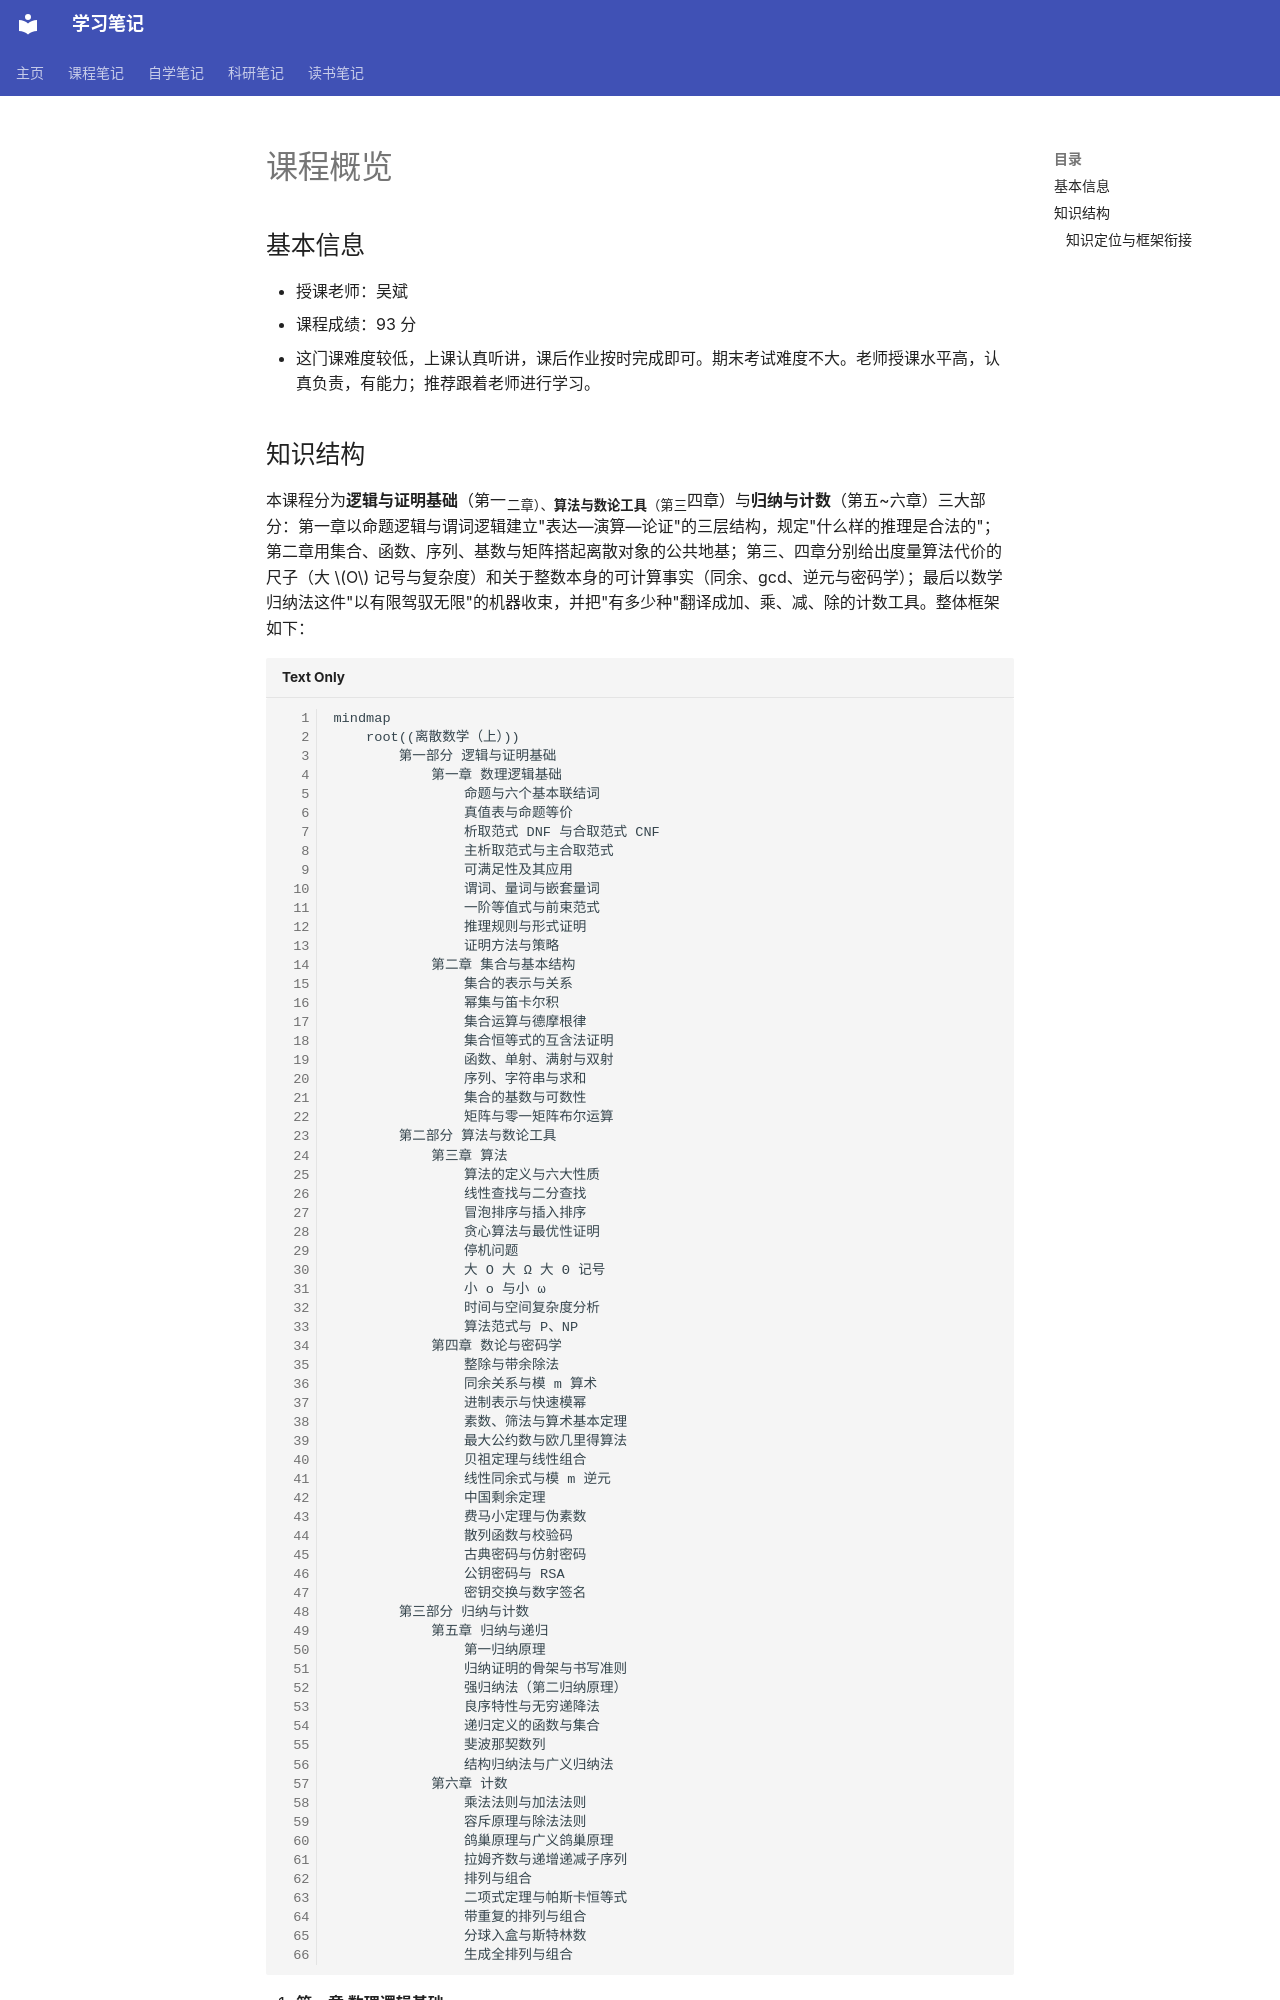

repository: naimore3/CogniShelf · page: 课程笔记/大一下/离散数学（上）/课程总览/index.html · generator: mkdocs

# 课程概览
## 基本信息
- 授课老师：吴斌
- 课程成绩：93 分
- 这门课难度较低，上课认真听讲，课后作业按时完成即可。期末考试难度不大。老师授课水平高，认真负责，有能力；推荐跟着老师进行学习。
## 知识结构

本课程分为**逻辑与证明基础**（第一~二章）、**算法与数论工具**（第三~四章）与**归纳与计数**（第五~六章）三大部分：第一章以命题逻辑与谓词逻辑建立"表达—演算—论证"的三层结构，规定"什么样的推理是合法的"；第二章用集合、函数、序列、基数与矩阵搭起离散对象的公共地基；第三、四章分别给出度量算法代价的尺子（大 $O$ 记号与复杂度）和关于整数本身的可计算事实（同余、gcd、逆元与密码学）；最后以数学归纳法这件"以有限驾驭无限"的机器收束，并把"有多少种"翻译成加、乘、减、除的计数工具。整体框架如下：

```mermaid
mindmap
    root((离散数学（上）))
        第一部分 逻辑与证明基础
            第一章 数理逻辑基础
                命题与六个基本联结词
                真值表与命题等价
                析取范式 DNF 与合取范式 CNF
                主析取范式与主合取范式
                可满足性及其应用
                谓词、量词与嵌套量词
                一阶等值式与前束范式
                推理规则与形式证明
                证明方法与策略
            第二章 集合与基本结构
                集合的表示与关系
                幂集与笛卡尔积
                集合运算与德摩根律
                集合恒等式的互含法证明
                函数、单射、满射与双射
                序列、字符串与求和
                集合的基数与可数性
                矩阵与零一矩阵布尔运算
        第二部分 算法与数论工具
            第三章 算法
                算法的定义与六大性质
                线性查找与二分查找
                冒泡排序与插入排序
                贪心算法与最优性证明
                停机问题
                大 O 大 Ω 大 Θ 记号
                小 o 与小 ω
                时间与空间复杂度分析
                算法范式与 P、NP
            第四章 数论与密码学
                整除与带余除法
                同余关系与模 m 算术
                进制表示与快速模幂
                素数、筛法与算术基本定理
                最大公约数与欧几里得算法
                贝祖定理与线性组合
                线性同余式与模 m 逆元
                中国剩余定理
                费马小定理与伪素数
                散列函数与校验码
                古典密码与仿射密码
                公钥密码与 RSA
                密钥交换与数字签名
        第三部分 归纳与计数
            第五章 归纳与递归
                第一归纳原理
                归纳证明的骨架与书写准则
                强归纳法（第二归纳原理）
                良序特性与无穷递降法
                递归定义的函数与集合
                斐波那契数列
                结构归纳法与广义归纳法
            第六章 计数
                乘法法则与加法法则
                容斥原理与除法法则
                鸽巢原理与广义鸽巢原理
                拉姆齐数与递增递减子序列
                排列与组合
                二项式定理与帕斯卡恒等式
                带重复的排列与组合
                分球入盒与斯特林数
                生成全排列与组合
```
